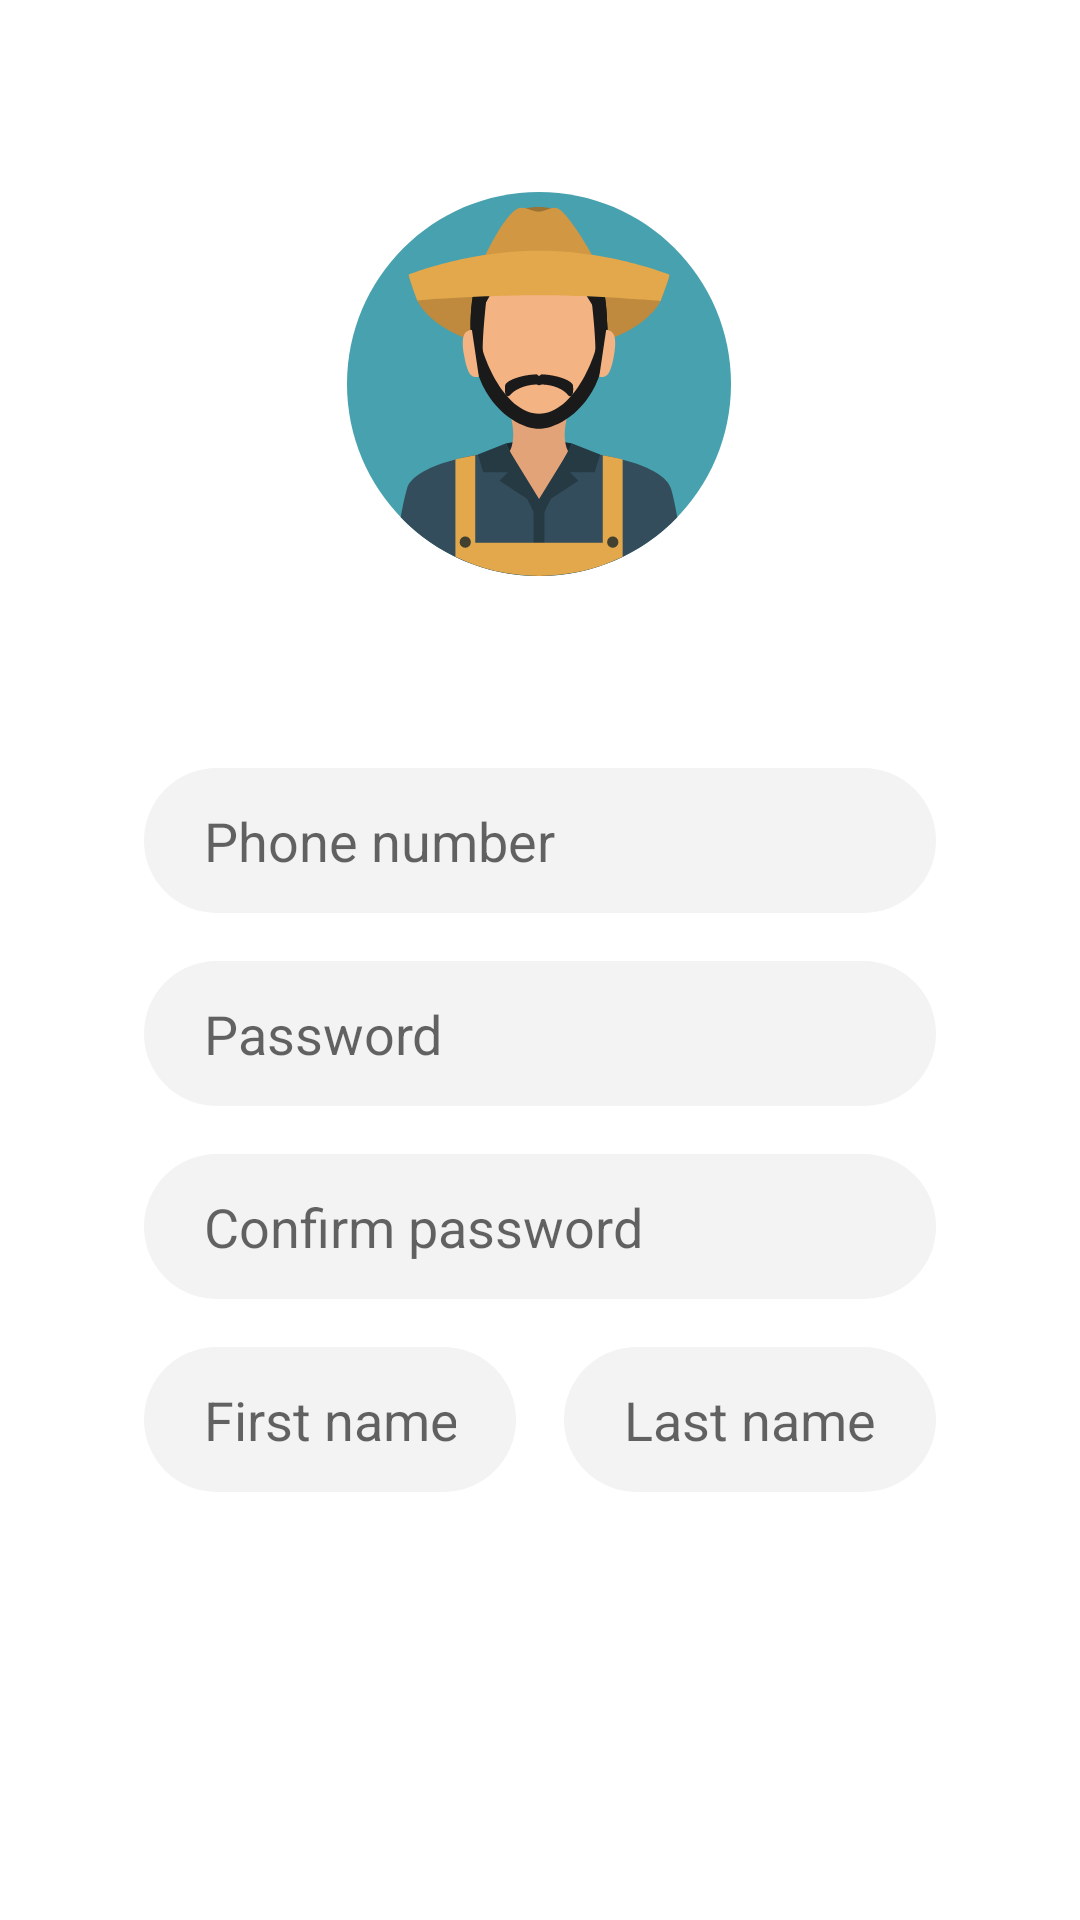

Layout XML and referenced resources for this Android screen:
<!-- AndroidManifest.xml: application theme AppTheme -->
<!-- res/layout/activity_register_phone.xml -->
<?xml version="1.0" encoding="utf-8"?>
<androidx.constraintlayout.widget.ConstraintLayout xmlns:android="http://schemas.android.com/apk/res/android"
    xmlns:app="http://schemas.android.com/apk/res-auto"
    xmlns:tools="http://schemas.android.com/tools"
    android:layout_width="match_parent"
    android:layout_height="match_parent"
    android:background="@color/colorBgLight"
    tools:context=".activities.registration.RegisterPhoneActivity">

    <ScrollView
        android:layout_width="match_parent"
        android:layout_height="match_parent">

        <androidx.constraintlayout.widget.ConstraintLayout
            android:layout_width="match_parent"
            android:layout_height="wrap_content">

            <ImageView
                android:id="@+id/navUserImageView"
                android:layout_width="128dp"
                android:layout_height="128dp"
                android:layout_marginStart="64dp"
                android:layout_marginLeft="64dp"
                android:layout_marginTop="64dp"
                android:layout_marginEnd="64dp"
                android:layout_marginRight="64dp"
                android:scaleType="centerInside"
                app:layout_constraintEnd_toEndOf="parent"
                app:layout_constraintHorizontal_bias="0.498"
                app:layout_constraintStart_toStartOf="parent"
                app:layout_constraintTop_toTopOf="parent"
                app:srcCompat="@drawable/ic_male_farmer" />

            <EditText
                android:id="@+id/phoneEditText"
                android:layout_width="0dp"
                android:layout_height="wrap_content"
                android:layout_marginStart="48dp"
                android:layout_marginLeft="48dp"
                android:layout_marginTop="64dp"
                android:layout_marginEnd="48dp"
                android:layout_marginRight="48dp"
                android:paddingLeft="20dp"
                android:paddingRight="20dp"
                android:background="@drawable/rounded_light_object_style"
                android:ems="10"
                android:hint="Phone number"
                android:inputType="phone"
                app:layout_constraintEnd_toEndOf="parent"
                app:layout_constraintStart_toStartOf="parent"
                app:layout_constraintTop_toBottomOf="@+id/navUserImageView" />

            <EditText
                android:id="@+id/passwordEditText"
                android:layout_width="0dp"
                android:layout_height="wrap_content"
                android:layout_marginStart="48dp"
                android:layout_marginLeft="48dp"
                android:layout_marginTop="16dp"
                android:layout_marginEnd="48dp"
                android:layout_marginRight="48dp"
                android:paddingLeft="20dp"
                android:paddingRight="20dp"
                android:background="@drawable/rounded_light_object_style"
                android:ems="10"
                android:hint="Password"
                android:inputType="textPassword"
                app:layout_constraintEnd_toEndOf="parent"
                app:layout_constraintStart_toStartOf="parent"
                app:layout_constraintTop_toBottomOf="@+id/phoneEditText" />

            <EditText
                android:id="@+id/confirmPasswordEditText"
                android:layout_width="0dp"
                android:layout_height="wrap_content"
                android:layout_marginStart="48dp"
                android:layout_marginLeft="48dp"
                android:layout_marginTop="16dp"
                android:layout_marginEnd="48dp"
                android:layout_marginRight="48dp"
                android:paddingLeft="20dp"
                android:paddingRight="20dp"
                android:background="@drawable/rounded_light_object_style"
                android:ems="10"
                android:hint="Confirm password"
                android:inputType="textPassword"
                app:layout_constraintEnd_toEndOf="parent"
                app:layout_constraintStart_toStartOf="parent"
                app:layout_constraintTop_toBottomOf="@+id/passwordEditText" />

            <EditText
                android:id="@+id/firstNameEditText"
                android:layout_width="0dp"
                android:layout_height="wrap_content"
                android:layout_marginStart="48dp"
                android:layout_marginLeft="48dp"
                android:layout_marginTop="16dp"
                android:layout_marginEnd="8dp"
                android:layout_marginRight="8dp"
                android:paddingLeft="20dp"
                android:paddingRight="20dp"
                android:background="@drawable/rounded_light_object_style"
                android:ems="10"
                android:hint="First name"
                android:inputType="textPersonName"
                app:layout_constraintEnd_toStartOf="@+id/lastNameEditText"
                app:layout_constraintHorizontal_bias="0.5"
                app:layout_constraintStart_toStartOf="parent"
                app:layout_constraintTop_toBottomOf="@+id/confirmPasswordEditText" />

            <EditText
                android:id="@+id/lastNameEditText"
                android:layout_width="0dp"
                android:layout_height="wrap_content"
                android:layout_marginStart="8dp"
                android:layout_marginLeft="8dp"
                android:layout_marginTop="16dp"
                android:layout_marginEnd="48dp"
                android:layout_marginRight="48dp"
                android:paddingLeft="20dp"
                android:paddingRight="20dp"
                android:background="@drawable/rounded_light_object_style"
                android:ems="10"
                android:hint="Last name"
                android:inputType="textPersonName"
                app:layout_constraintEnd_toEndOf="parent"
                app:layout_constraintHorizontal_bias="0.5"
                app:layout_constraintStart_toEndOf="@+id/firstNameEditText"
                app:layout_constraintTop_toBottomOf="@+id/confirmPasswordEditText" />

            <Button
                android:id="@+id/signUpButton"
                android:layout_width="0dp"
                android:layout_height="wrap_content"
                android:layout_marginStart="48dp"
                android:layout_marginLeft="48dp"
                android:layout_marginTop="16dp"
                android:layout_marginEnd="48dp"
                android:layout_marginRight="48dp"
                android:layout_marginBottom="64dp"
                android:background="@drawable/rounded_primary_button_style"
                android:text="SIGN UP"
                android:textColor="@color/colorTextLight"
                app:layout_constraintBottom_toBottomOf="parent"
                app:layout_constraintEnd_toEndOf="parent"
                app:layout_constraintHorizontal_bias="0.0"
                app:layout_constraintStart_toStartOf="parent"
                app:layout_constraintTop_toBottomOf="@+id/firstNameEditText" />

            <ProgressBar
                android:id="@+id/progressBar"
                style="?android:attr/progressBarStyle"
                android:layout_width="wrap_content"
                android:layout_height="wrap_content"
                android:visibility="gone"
                app:layout_constraintEnd_toEndOf="@+id/signUpButton"
                app:layout_constraintStart_toStartOf="@+id/signUpButton"
                app:layout_constraintTop_toTopOf="@+id/signUpButton" />

        </androidx.constraintlayout.widget.ConstraintLayout>

    </ScrollView>

</androidx.constraintlayout.widget.ConstraintLayout>
<!-- resources referenced by this layout -->
<resources>
  <color name="colorBgLight">#FFFFFF</color>
  <color name="colorTextLight">#FFFFFF</color>
  <!-- drawable ic_male_farmer: vector/xml drawable (drawable, 4669 chars, omitted) -->
  <!-- drawable rounded_light_object_style (drawable) -->
  <?xml version="1.0" encoding="utf-8"?>
  <shape xmlns:android="http://schemas.android.com/apk/res/android">
      <solid android:color="@color/colorShadeLight" />
      <corners android:radius="32dp" />
      <padding
          android:left="12dp"
          android:right="12dp"
          android:top="12dp"
          android:bottom="12dp" />
  
  </shape>
  <style name="AppTheme" parent="Theme.AppCompat.Light.DarkActionBar">
          
          <item name="colorPrimary">@color/colorPrimary</item>
          <item name="colorPrimaryDark">@color/colorPrimaryDark</item>
          <item name="colorAccent">@color/colorAccent</item>
          <item name="android:windowContentTransitions" tools:targetApi="lollipop">true</item>
          
      </style>
  <color name="colorShadeLight">#F3F3F3</color>
  <color name="colorPrimary">#2E7D32</color>
  <color name="colorPrimaryDark">#1B5E20</color>
  <color name="colorAccent">#6D4C41</color>
</resources>
